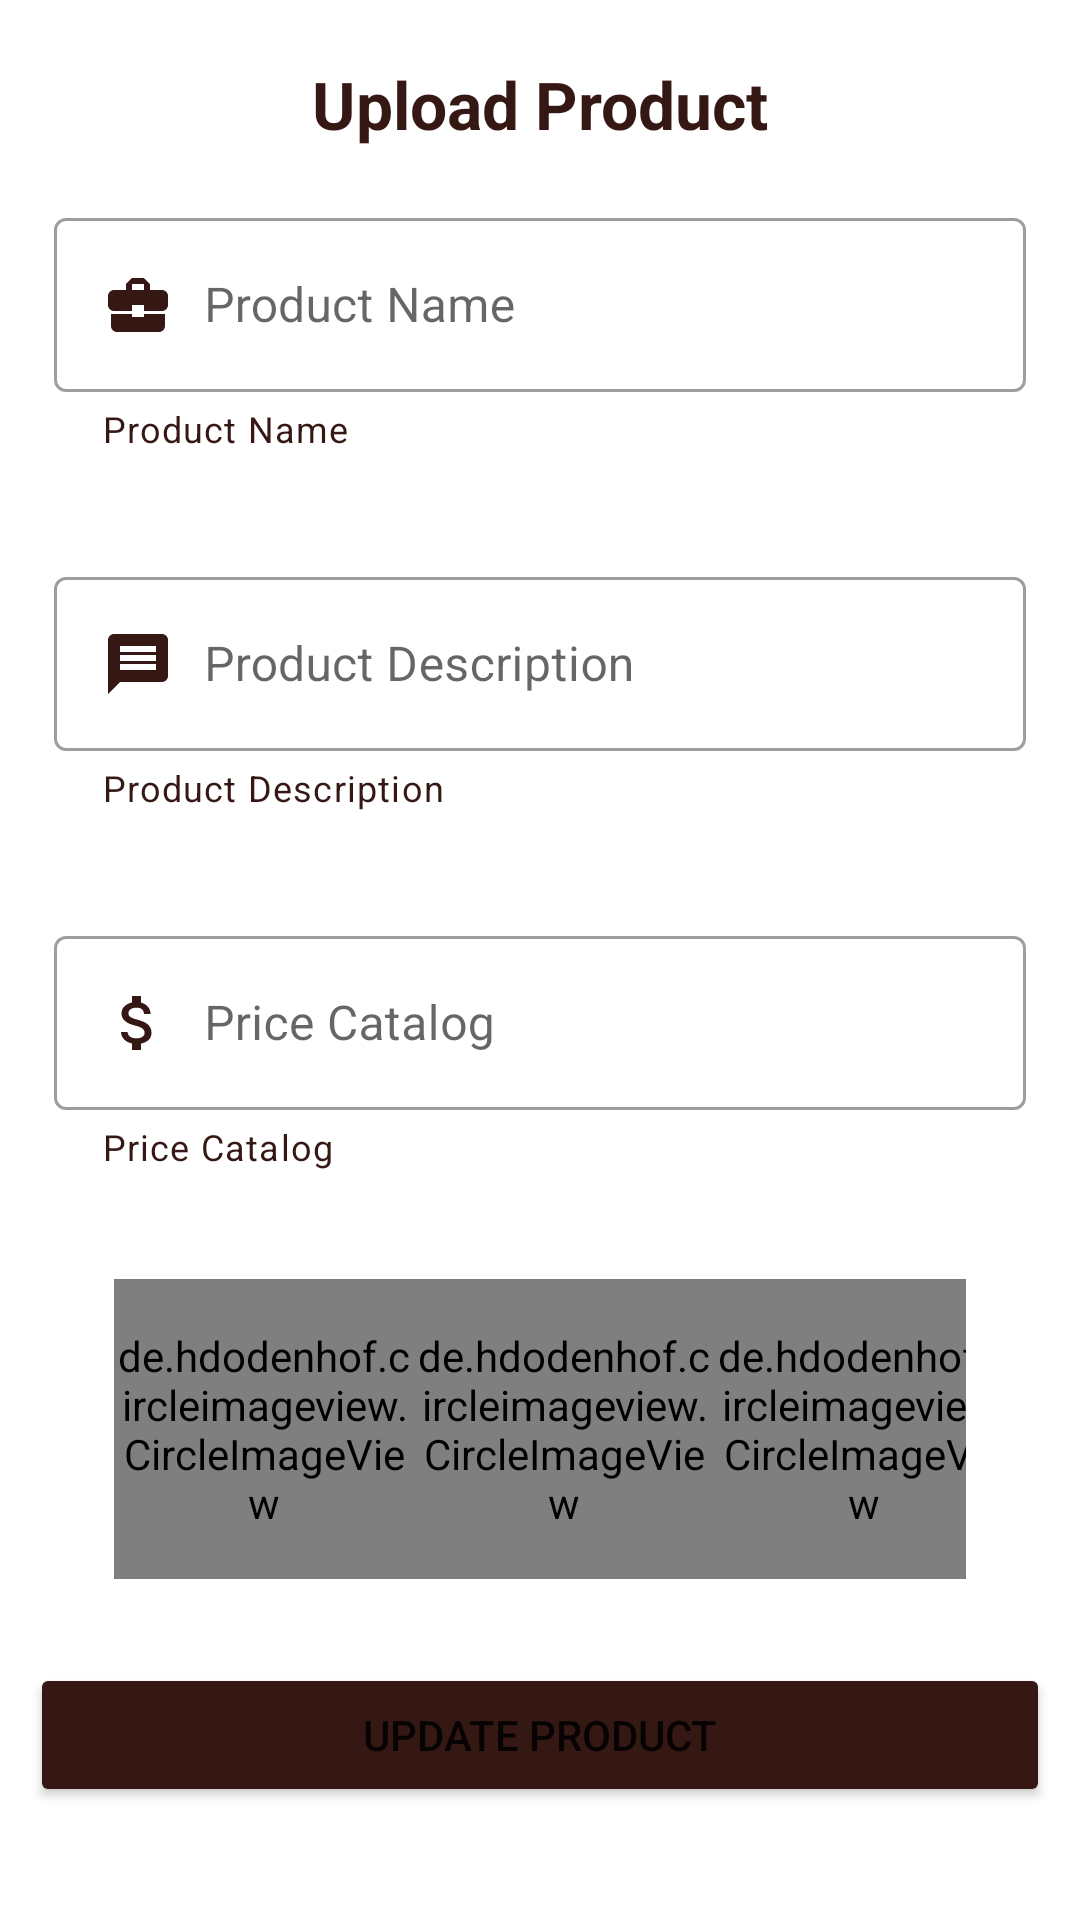

Reconstruct the res/layout file that produces this screen, plus the resources it refers to.
<!-- AndroidManifest.xml: application theme Theme.KamhomeTools -->
<!-- res/layout/fragment_update_product.xml -->
<?xml version="1.0" encoding="utf-8"?>
<ScrollView xmlns:android="http://schemas.android.com/apk/res/android"
    xmlns:tools="http://schemas.android.com/tools"
    android:layout_width="match_parent"
    android:layout_height="match_parent"
    xmlns:app="http://schemas.android.com/apk/res-auto"
    tools:context=".UpdateProductFragment">

    <LinearLayout
        android:layout_width="match_parent"
        android:layout_height="wrap_content"
        android:orientation="vertical">

        <TextView
            android:layout_width="match_parent"
            android:layout_height="wrap_content"
            android:text="Upload Product"
            android:textSize="22sp"
            android:textColor="@color/maroon"
            android:textStyle="bold"
            android:gravity="center_horizontal"
            android:layout_marginTop="20dp"/>

        <com.google.android.material.textfield.TextInputLayout
            android:layout_width="match_parent"
            android:layout_height="wrap_content"
            android:layout_margin="10dp"
            android:hint="Product Name"
            app:hintTextColor="@color/maroon"
            app:helperTextEnabled="true"
            app:boxBackgroundMode="outline"
            app:helperText="Product Name"
            app:helperTextTextColor="@color/maroon"
            style="@style/Widget.MaterialComponents.TextInputLayout.OutlinedBox"
            android:layout_marginTop="20dp"
            android:padding="8dp"
            >
            <com.google.android.material.textfield.TextInputEditText
                android:layout_width="match_parent"
                android:layout_height="wrap_content"
                android:id="@+id/productname"
                android:textColor="@color/maroon"
                android:drawableLeft="@drawable/product_name"
                android:drawablePadding="10dp" />
        </com.google.android.material.textfield.TextInputLayout>


        <com.google.android.material.textfield.TextInputLayout
            android:layout_width="match_parent"
            android:layout_height="wrap_content"
            android:layout_margin="10dp"
            android:hint="Product Description"
            app:hintTextColor="@color/maroon"
            app:helperTextEnabled="true"
            app:boxBackgroundMode="outline"
            app:helperText="Product Description"
            app:helperTextTextColor="@color/maroon"
            style="@style/Widget.MaterialComponents.TextInputLayout.OutlinedBox"
            android:layout_marginTop="20dp"
            android:padding="8dp">

            <com.google.android.material.textfield.TextInputEditText
                android:layout_width="match_parent"
                android:layout_height="wrap_content"
                android:id="@+id/product_description"
                android:textColor="@color/maroon"
                android:drawableLeft="@drawable/message"
                android:drawablePadding="10dp"/>
        </com.google.android.material.textfield.TextInputLayout>

        <com.google.android.material.textfield.TextInputLayout
            android:layout_width="match_parent"
            android:layout_height="wrap_content"
            android:layout_margin="10dp"
            android:hint="Price Catalog"
            app:hintTextColor="@color/maroon"
            app:helperTextEnabled="true"
            app:boxBackgroundMode="outline"
            app:helperText="Price Catalog"
            app:helperTextTextColor="@color/maroon"
            style="@style/Widget.MaterialComponents.TextInputLayout.OutlinedBox"
            android:layout_marginTop="40dp"
            android:padding="8dp">

            <com.google.android.material.textfield.TextInputEditText
                android:layout_width="match_parent"
                android:layout_height="wrap_content"
                android:id="@+id/priceCatalog"
                android:textColor="@color/maroon"
                android:drawableLeft="@drawable/price"
                android:drawablePadding="10dp"/>
        </com.google.android.material.textfield.TextInputLayout>


        <LinearLayout
            android:layout_width="match_parent"
            android:layout_height="wrap_content"
            android:orientation="horizontal"
            android:layout_margin="10dp"
            android:baselineAligned="false"
            android:layout_marginTop="40dp"
            android:padding="8dp">

            <LinearLayout
                android:layout_width="0dp"
                android:layout_height="wrap_content"
                android:layout_marginRight="20dp"
                android:layout_marginLeft="20dp"
                android:layout_weight="1">

                <de.hdodenhof.circleimageview.CircleImageView
                    android:id="@+id/image1"
                    android:layout_width="100dp"
                    android:layout_height="100dp"
                    android:src="@drawable/upload"
                    android:scaleType="centerCrop"/>

                <de.hdodenhof.circleimageview.CircleImageView
                    android:id="@+id/image2"
                    android:layout_width="100dp"
                    android:layout_height="100dp"
                    android:src="@drawable/upload"
                    android:scaleType="centerCrop"/>

                <de.hdodenhof.circleimageview.CircleImageView
                    android:id="@+id/image3"
                    android:layout_width="100dp"
                    android:layout_height="100dp"
                    android:src="@drawable/upload"
                    android:scaleType="centerCrop"/>

            </LinearLayout>

        </LinearLayout>

        <Button
            android:id="@+id/submit"
            android:layout_width="match_parent"
            android:layout_height="wrap_content"
            android:layout_margin="10dp"
            android:backgroundTint="@color/maroon"
            android:text="Update Product" />

    </LinearLayout>

</ScrollView>
<!-- resources referenced by this layout -->
<resources>
  <color name="maroon">#351814</color>
  <!-- drawable message (drawable) -->
  <vector android:autoMirrored="true" android:height="24dp"
      android:tint="#351814" android:viewportHeight="24"
      android:viewportWidth="24" android:width="24dp" xmlns:android="http://schemas.android.com/apk/res/android">
      <path android:fillColor="@android:color/white" android:pathData="M20,2L4,2c-1.1,0 -1.99,0.9 -1.99,2L2,22l4,-4h14c1.1,0 2,-0.9 2,-2L22,4c0,-1.1 -0.9,-2 -2,-2zM18,14L6,14v-2h12v2zM18,11L6,11L6,9h12v2zM18,8L6,8L6,6h12v2z"/>
  </vector>
  <!-- drawable price (drawable) -->
  <vector android:height="24dp" android:tint="#351814"
      android:viewportHeight="24" android:viewportWidth="24"
      android:width="24dp" xmlns:android="http://schemas.android.com/apk/res/android">
      <path android:fillColor="@android:color/white" android:pathData="M11.8,10.9c-2.27,-0.59 -3,-1.2 -3,-2.15 0,-1.09 1.01,-1.85 2.7,-1.85 1.78,0 2.44,0.85 2.5,2.1h2.21c-0.07,-1.72 -1.12,-3.3 -3.21,-3.81V3h-3v2.16c-1.94,0.42 -3.5,1.68 -3.5,3.61 0,2.31 1.91,3.46 4.7,4.13 2.5,0.6 3,1.48 3,2.41 0,0.69 -0.49,1.79 -2.7,1.79 -2.06,0 -2.87,-0.92 -2.98,-2.1h-2.2c0.12,2.19 1.76,3.42 3.68,3.83V21h3v-2.15c1.95,-0.37 3.5,-1.5 3.5,-3.55 0,-2.84 -2.43,-3.81 -4.7,-4.4z"/>
  </vector>
  <!-- drawable product_name (drawable) -->
  <vector android:height="24dp" android:tint="#351814"
      android:viewportHeight="24" android:viewportWidth="24"
      android:width="24dp" xmlns:android="http://schemas.android.com/apk/res/android">
      <path android:fillColor="@android:color/white" android:pathData="M10,16v-1L3.01,15L3,19c0,1.11 0.89,2 2,2h14c1.11,0 2,-0.89 2,-2v-4h-7v1h-4zM20,7h-4.01L15.99,5l-2,-2h-4l-2,2v2L4,7c-1.1,0 -2,0.9 -2,2v3c0,1.11 0.89,2 2,2h6v-2h4v2h6c1.1,0 2,-0.9 2,-2L22,9c0,-1.1 -0.9,-2 -2,-2zM14,7h-4L10,5h4v2z"/>
  </vector>
  <!-- drawable upload (drawable) -->
  <vector android:height="24dp" android:tint="#351814"
      android:viewportHeight="24" android:viewportWidth="24"
      android:width="24dp" xmlns:android="http://schemas.android.com/apk/res/android">
      <path android:fillColor="@android:color/white" android:pathData="M19,7v2.99s-1.99,0.01 -2,0L17,7h-3s0.01,-1.99 0,-2h3L17,2h2v3h3v2h-3zM16,11L16,8h-3L13,5L5,5c-1.1,0 -2,0.9 -2,2v12c0,1.1 0.9,2 2,2h12c1.1,0 2,-0.9 2,-2v-8h-3zM5,19l3,-4 2,3 3,-4 4,5L5,19z"/>
  </vector>
  <style name="Theme.KamhomeTools" parent="Theme.MaterialComponents.DayNight.NoActionBar">
          
          <item name="colorPrimary">@color/maroon</item>
          <item name="colorPrimaryVariant">@color/maroon</item>
          <item name="colorOnPrimary">@color/white</item>
          
          <item name="colorSecondary">@color/maroon</item>
          <item name="colorSecondaryVariant">@color/maroon</item>
          <item name="colorOnSecondary">@color/white</item>
          
          <item name="android:statusBarColor" tools:targetApi="l">?attr/colorPrimaryVariant</item>
          
      </style>
  <color name="white">#FFFFFFFF</color>
</resources>
